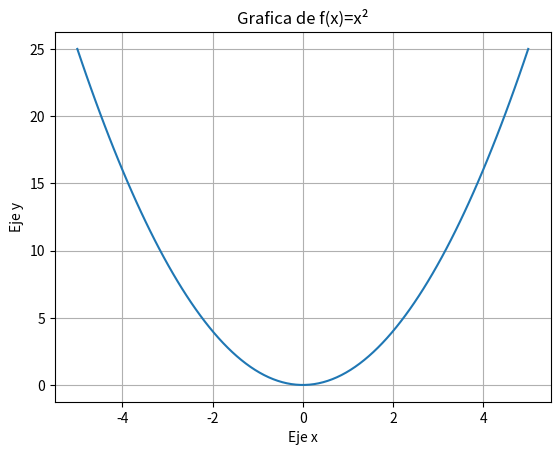

This chart was generated by the following Python code:
import numpy as np
import matplotlib.pyplot as plt

x = np.linspace(-5, 5, 100)
y = x**2

plt.plot(x, y)
plt.xlabel("Eje x")
plt.ylabel("Eje y")
plt.title("Grafica de f(x)=x²")
plt.grid()
plt.show()